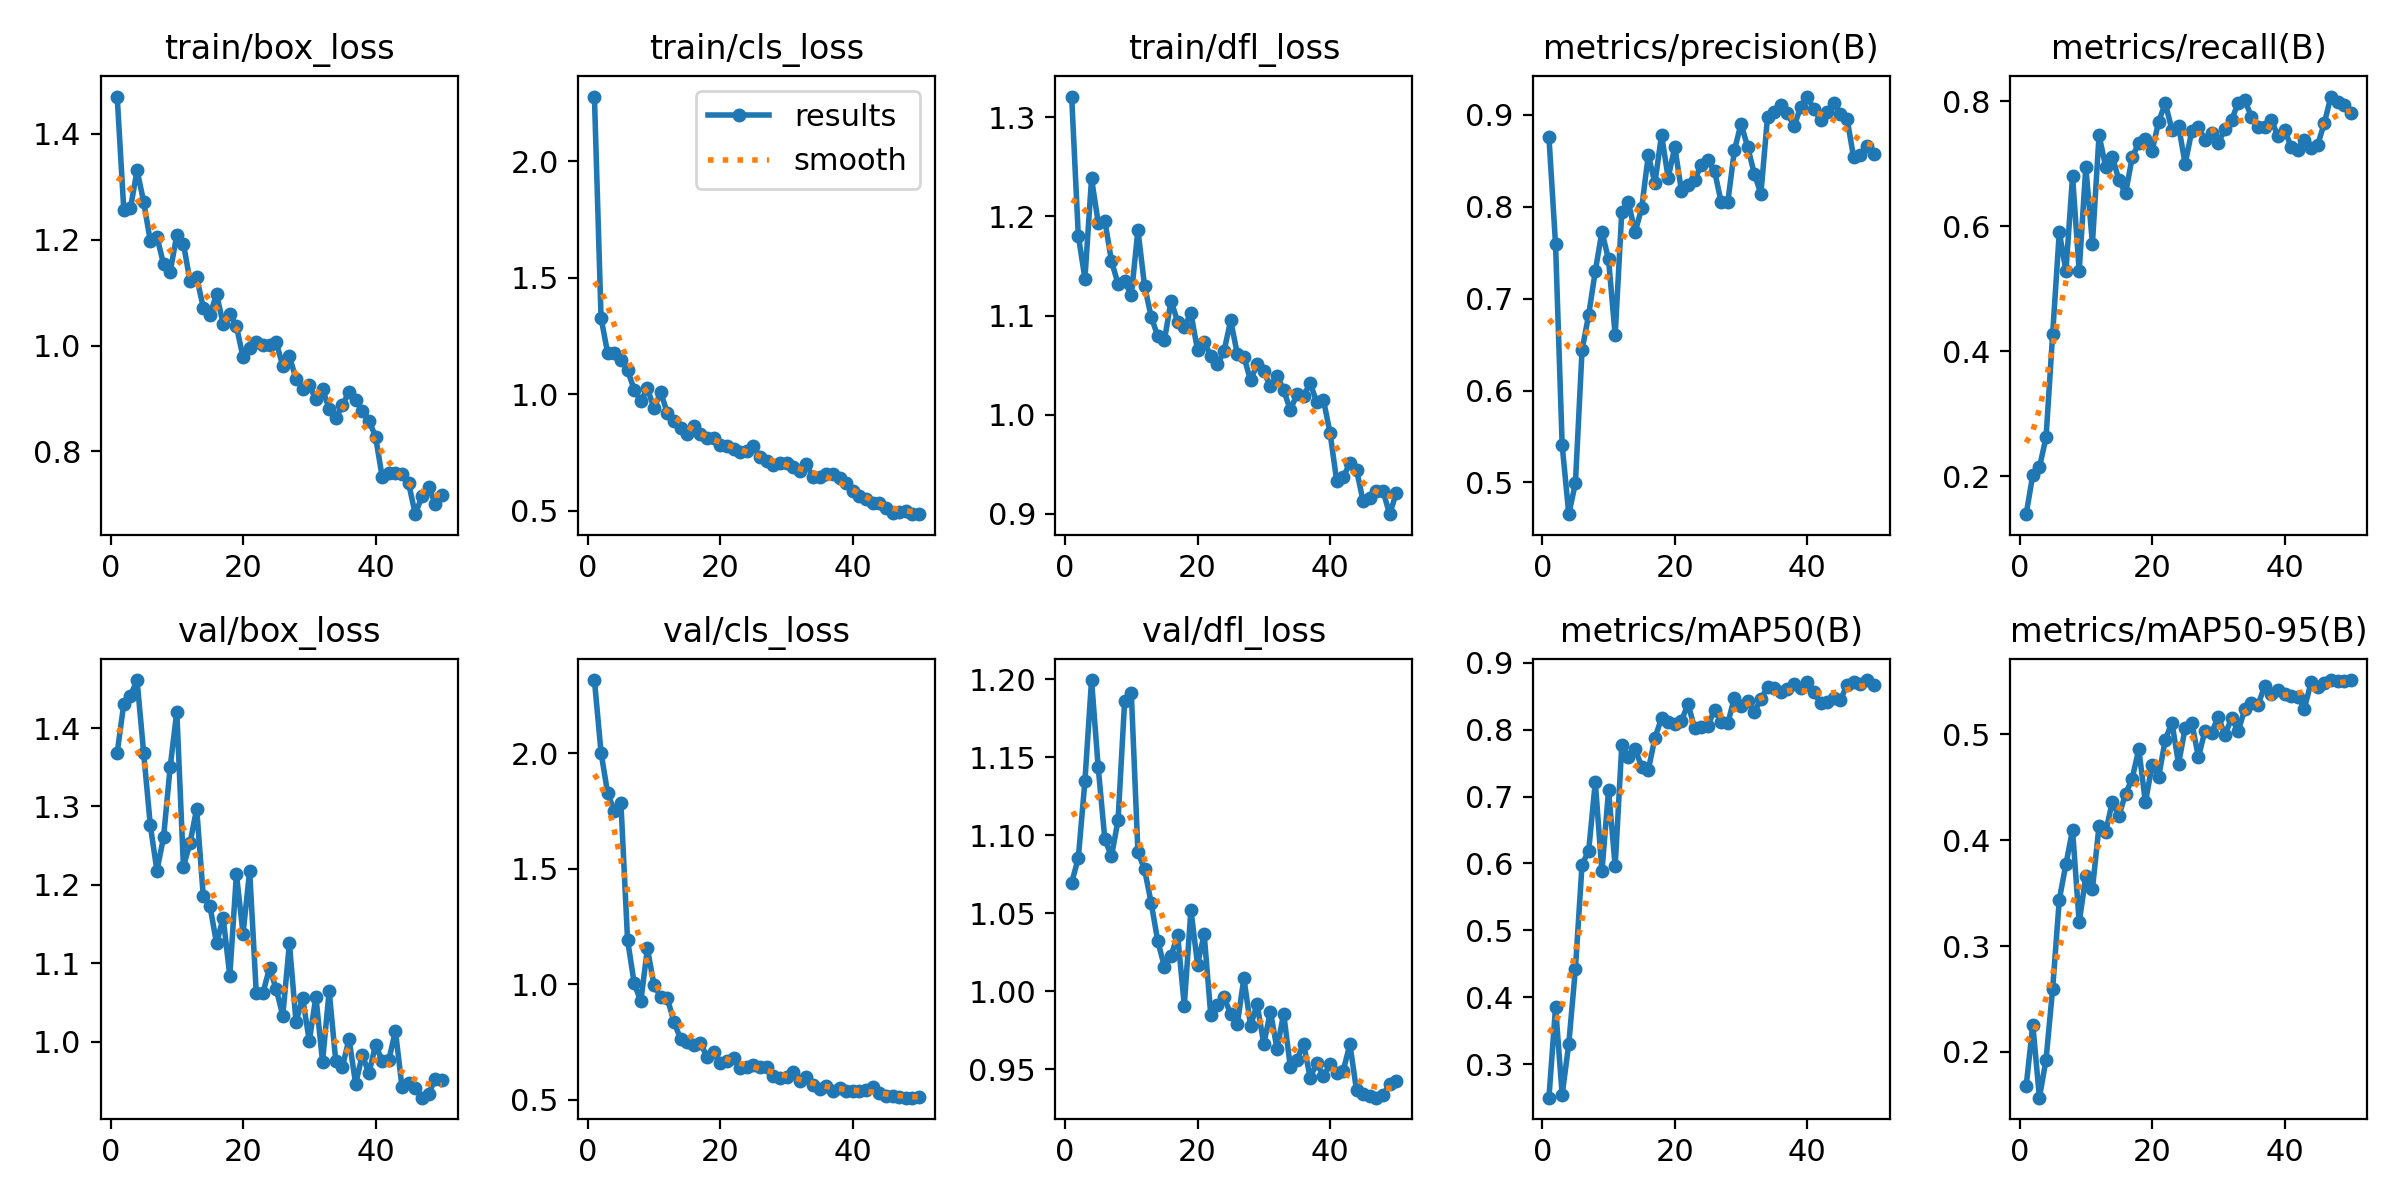

Data behind this chart, as committed beside it:
epoch, time, train/box_loss, train/cls_loss, train/dfl_loss, metrics/precision(B), metrics/recall(B), metrics/mAP50(B), metrics/mAP50-95(B), val/box_loss, val/cls_loss, val/dfl_loss, lr/pg0, lr/pg1, lr/pg2
1, 3.595, 1.471, 2.278, 1.321, 0.876, 0.139, 0.2497, 0.1678, 1.368, 2.316, 1.07, 0.00052, 0.00052, 0.00052
2, 5.59, 1.257, 1.328, 1.181, 0.7591, 0.2022, 0.3851, 0.2256, 1.431, 2.002, 1.085, 0.001039, 0.001039, 0.001039
3, 7.399, 1.259, 1.176, 1.137, 0.5404, 0.2139, 0.2543, 0.1567, 1.441, 1.826, 1.135, 0.001537, 0.001537, 0.001537
4, 9.214, 1.331, 1.175, 1.238, 0.4655, 0.262, 0.3306, 0.1927, 1.461, 1.749, 1.2, 0.001881, 0.001881, 0.001881
5, 11.04, 1.272, 1.147, 1.194, 0.4994, 0.4278, 0.4427, 0.2599, 1.368, 1.782, 1.144, 0.001842, 0.001842, 0.001842
6, 12.88, 1.198, 1.104, 1.196, 0.6442, 0.5906, 0.5981, 0.3439, 1.276, 1.192, 1.098, 0.001802, 0.001802, 0.001802
7, 14.71, 1.206, 1.02, 1.155, 0.6823, 0.5284, 0.6189, 0.3773, 1.218, 1.004, 1.087, 0.001762, 0.001762, 0.001762
8, 16.62, 1.154, 0.9705, 1.132, 0.7301, 0.6798, 0.7218, 0.4098, 1.261, 0.9251, 1.11, 0.001723, 0.001723, 0.001723
9, 18.44, 1.14, 1.025, 1.135, 0.7729, 0.5279, 0.588, 0.3222, 1.35, 1.155, 1.186, 0.001683, 0.001683, 0.001683
10, 20.2, 1.209, 0.9391, 1.12, 0.7427, 0.6947, 0.7095, 0.3658, 1.421, 0.9939, 1.191, 0.001644, 0.001644, 0.001644
11, 21.96, 1.193, 1.009, 1.186, 0.6603, 0.5722, 0.5957, 0.3538, 1.223, 0.9449, 1.089, 0.001604, 0.001604, 0.001604
12, 23.76, 1.122, 0.9197, 1.13, 0.7948, 0.7456, 0.7767, 0.4136, 1.253, 0.9381, 1.078, 0.001564, 0.001564, 0.001564
13, 25.58, 1.129, 0.883, 1.099, 0.8052, 0.6952, 0.7592, 0.4077, 1.297, 0.8379, 1.057, 0.001525, 0.001525, 0.001525
14, 27.33, 1.072, 0.8542, 1.079, 0.7721, 0.7112, 0.7713, 0.4362, 1.185, 0.7631, 1.032, 0.001485, 0.001485, 0.001485
15, 29.13, 1.057, 0.8278, 1.075, 0.7986, 0.6738, 0.7447, 0.423, 1.173, 0.7486, 1.016, 0.001446, 0.001446, 0.001446
16, 30.86, 1.098, 0.8625, 1.115, 0.8562, 0.6524, 0.7393, 0.4438, 1.126, 0.7347, 1.023, 0.001406, 0.001406, 0.001406
17, 32.71, 1.041, 0.8274, 1.094, 0.8258, 0.71, 0.7878, 0.4582, 1.158, 0.7453, 1.036, 0.001366, 0.001366, 0.001366
18, 34.48, 1.06, 0.8135, 1.089, 0.8783, 0.7334, 0.8171, 0.486, 1.084, 0.6848, 0.9909, 0.001327, 0.001327, 0.001327
19, 36.26, 1.037, 0.8127, 1.102, 0.8316, 0.7394, 0.8119, 0.4356, 1.213, 0.7052, 1.052, 0.001287, 0.001287, 0.001287
20, 38, 0.9779, 0.7803, 1.065, 0.8651, 0.7204, 0.8083, 0.4708, 1.138, 0.6579, 1.017, 0.001248, 0.001248, 0.001248
21, 39.77, 0.9951, 0.7786, 1.073, 0.8177, 0.7674, 0.8134, 0.46, 1.218, 0.6685, 1.037, 0.001208, 0.001208, 0.001208
22, 41.69, 1.006, 0.7627, 1.06, 0.8238, 0.7968, 0.8382, 0.4949, 1.062, 0.6798, 0.9847, 0.001168, 0.001168, 0.001168
23, 43.5, 1.001, 0.7519, 1.051, 0.8295, 0.7546, 0.8022, 0.511, 1.062, 0.638, 0.9914, 0.001129, 0.001129, 0.001129
24, 45.25, 1, 0.756, 1.064, 0.8455, 0.7607, 0.8039, 0.4723, 1.094, 0.6429, 0.9963, 0.001089, 0.001089, 0.001089
25, 47.06, 1.007, 0.7783, 1.095, 0.8505, 0.6997, 0.8062, 0.5056, 1.067, 0.6506, 0.9855, 0.00105, 0.00105, 0.00105
26, 48.82, 0.9616, 0.7296, 1.061, 0.839, 0.7524, 0.8292, 0.5111, 1.033, 0.6423, 0.9789, 0.00101, 0.00101, 0.00101
27, 50.59, 0.9797, 0.7118, 1.059, 0.8051, 0.7594, 0.8117, 0.4782, 1.125, 0.6427, 1.009, 0.0009704, 0.0009704, 0.0009704
28, 52.39, 0.937, 0.6944, 1.035, 0.8051, 0.738, 0.8094, 0.5036, 1.025, 0.6039, 0.9781, 0.0009308, 0.0009308, 0.0009308
29, 54.12, 0.9188, 0.7026, 1.051, 0.8615, 0.7487, 0.8479, 0.5015, 1.056, 0.5922, 0.9917, 0.0008912, 0.0008912, 0.0008912
30, 55.86, 0.9252, 0.7054, 1.044, 0.8904, 0.7326, 0.8353, 0.5168, 1.001, 0.5977, 0.9662, 0.0008516, 0.0008516, 0.0008516
31, 57.67, 0.8982, 0.6863, 1.028, 0.8652, 0.7553, 0.8434, 0.4992, 1.057, 0.619, 0.9871, 0.000812, 0.000812, 0.000812
32, 59.4, 0.9179, 0.6719, 1.039, 0.836, 0.7701, 0.8264, 0.5153, 0.9743, 0.5813, 0.9631, 0.0007724, 0.0007724, 0.0007724
33, 61.23, 0.88, 0.6998, 1.025, 0.8142, 0.797, 0.8458, 0.5031, 1.065, 0.5964, 0.9859, 0.0007328, 0.0007328, 0.0007328
34, 63.15, 0.8628, 0.6432, 1.004, 0.8982, 0.8016, 0.8636, 0.5236, 0.9751, 0.5612, 0.9518, 0.0006932, 0.0006932, 0.0006932
35, 64.95, 0.8871, 0.6438, 1.021, 0.9027, 0.7754, 0.8618, 0.5295, 0.968, 0.5449, 0.9562, 0.0006536, 0.0006536, 0.0006536
36, 66.74, 0.9129, 0.6564, 1.019, 0.9106, 0.7594, 0.8559, 0.5277, 1.003, 0.5582, 0.9666, 0.000614, 0.000614, 0.000614
37, 68.54, 0.8979, 0.6569, 1.032, 0.902, 0.7594, 0.8612, 0.5457, 0.9459, 0.5371, 0.9447, 0.0005744, 0.0005744, 0.0005744
38, 70.32, 0.8769, 0.6391, 1.012, 0.8875, 0.7701, 0.8681, 0.5384, 0.9832, 0.551, 0.9541, 0.0005348, 0.0005348, 0.0005348
39, 72.09, 0.8584, 0.6203, 1.015, 0.9086, 0.7443, 0.8624, 0.5415, 0.9594, 0.537, 0.9458, 0.0004952, 0.0004952, 0.0004952
40, 73.83, 0.828, 0.5827, 0.9818, 0.92, 0.754, 0.8713, 0.5382, 0.9956, 0.5361, 0.9533, 0.0004556, 0.0004556, 0.0004556
41, 96.18, 0.7522, 0.562, 0.9336, 0.9061, 0.7273, 0.8563, 0.5361, 0.9757, 0.5383, 0.948, 0.000416, 0.000416, 0.000416
42, 98, 0.7601, 0.5486, 0.9368, 0.894, 0.7215, 0.8397, 0.5353, 0.9759, 0.5427, 0.9493, 0.0003764, 0.0003764, 0.0003764
43, 99.76, 0.76, 0.5347, 0.9515, 0.9033, 0.738, 0.8418, 0.5243, 1.014, 0.5537, 0.9662, 0.0003368, 0.0003368, 0.0003368
44, 101.5, 0.7567, 0.5322, 0.9444, 0.9125, 0.7254, 0.8477, 0.549, 0.9418, 0.5277, 0.9366, 0.0002972, 0.0002972, 0.0002972
45, 103.4, 0.7395, 0.5104, 0.9126, 0.901, 0.73, 0.8439, 0.5451, 0.9474, 0.5165, 0.9343, 0.0002576, 0.0002576, 0.0002576
46, 105.1, 0.6814, 0.4919, 0.9157, 0.896, 0.7647, 0.8673, 0.5481, 0.9407, 0.5135, 0.933, 0.000218, 0.000218, 0.000218
47, 106.9, 0.7149, 0.4961, 0.9228, 0.8537, 0.8075, 0.8713, 0.5513, 0.9285, 0.5097, 0.9319, 0.0001784, 0.0001784, 0.0001784
48, 108.7, 0.7336, 0.4995, 0.923, 0.8566, 0.7989, 0.8689, 0.5502, 0.9333, 0.5084, 0.9336, 0.0001388, 0.0001388, 0.0001388
49, 110.5, 0.7009, 0.485, 0.8997, 0.8659, 0.7944, 0.8742, 0.5507, 0.9517, 0.5091, 0.9404, 9.92e-05, 9.92e-05, 9.92e-05
50, 112.2, 0.7177, 0.4867, 0.9209, 0.8578, 0.7808, 0.8674, 0.5512, 0.9506, 0.5114, 0.9428, 5.96e-05, 5.96e-05, 5.96e-05
